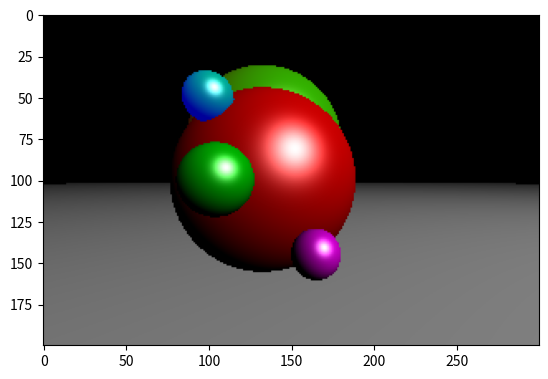

This figure's Python source:
import numpy as np
import matplotlib.pyplot as plt

# from bvh import *


import numpy as np
from math import *
# from raytracer_premature import Sphere


class BoundingBox:
    def __init__(self, objects):
        self.bounds = self.compute_bounds(objects)
        minx = self.bounds[0][0]
        miny = self.bounds[0][1]
        minz = self.bounds[0][2]
        maxx = self.bounds[1][0]
        maxy = self.bounds[1][1]
        maxz = self.bounds[1][2]
        self.coordinates = ([(minx, miny, minz), (minx, maxy, minz), (minx, maxy, maxz), (minx, miny, maxz),
                            (maxx, maxy, maxz), (maxx, miny, maxz), (maxx, miny, minz), (maxx, maxy, minz)])
        self.center = self.compute_center(self.coordinates)
        self.sphere = None

        if type(objects) != list:
            self.left, self.right = None, None
            self.sphere = objects
        else:
            self.left = objects[0]
            if len(objects) > 1:
                self.right = objects[1]
            else:
                self.right = None

    def compute_center(self, coordinates):
        center = np.zeros(3)
        for coord in coordinates:
            center += coord
        return center/8

    def compute_bounds(self, objects):
        if type(objects) != list:
            return objects.bounds
        else:
            min_bounds = np.min([obj.bounds[0] for obj in objects], axis=0)
            max_bounds = np.max([obj.bounds[1] for obj in objects], axis=0)

            return (min_bounds, max_bounds)

    def __str__(self) -> str:
        return str([self.center, str(self.left), str(self.right)])

    def box_intersect(self, rayOrigin, rayDirection):
        t0 = (self.bounds[0] - rayOrigin) / rayDirection
        t1 = (self.bounds[1] - rayOrigin) / rayDirection
        # tmin = np.maximum(tmin, np.zeros_like(tmin))
        # tmax = np.minimum(tmax, np.ones_like(tmax) * np.inf)
        # return np.all(tmin <= tmax)

        tmin = np.min([t0, t1], axis=0)
        tmax = np.max([t0, t1], axis=0)

        return np.max(tmin) <= np.min(tmax)


class BVHTree:
    def __init__(self, objects):
        self.root = None
        self.boxes = [BoundingBox(obj) for obj in objects]

    def __str__(self):
        lst = []
        for box in self.boxes:
            lst.append(str(box))
        return str(lst)

    def buildBVH(self):
        while len(self.boxes) > 1:
            best = inf
            left, right = None, None
            for i in range(len(self.boxes)):
                for j in range(i+1, len(self.boxes)):
                    dist = self.compute_dist(self.boxes[i], self.boxes[j])
                    if dist < best:
                        best = dist
                        left = i
                        right = j

            new_box = BoundingBox([self.boxes[left], self.boxes[right]])
            del self.boxes[right]
            del self.boxes[left]
            self.boxes.append(new_box)

    def buildTree(self):
        self.buildBVH()
        self.root = self.boxes[0]
        # return self.root

    def compute_dist(self, box1, box2):
        center1 = box1.center
        center2 = box2.center
        dist = sqrt((center1[0] - center2[0])**2 + (center1[1] -
                    center2[1])**2 + (center1[2] - center2[2])**2)

        return dist

    def traverse(self, rayOrigin, rayDirection):
        stack = [self.root]
        minDist = inf
        nearest = None
        while len(stack) > 0:
            node = stack.pop()
            # print(node)
            if node.box_intersect(rayOrigin, rayDirection):
                if node.left is None and node.right is None:
                    dist = node.sphere.intersect(rayOrigin, rayDirection)
                    # print(dist)
                    if dist is not None:
                        if dist < minDist:
                            minDist = dist
                            nearest = (node.sphere, dist)

                else:
                    stack.append(node.left)
                    stack.append(node.right)

        if nearest is None:
            return None, None
        return nearest





























class Sphere(object):
    def __init__(self, center, radius, ambient, diffuse, specular, shininess, reflection):
        self.center = center
        self.radius = radius
        self.ambient = ambient
        self.diffuse = diffuse
        self.specular = specular
        self.shininess = shininess
        self.reflection = reflection
        self.bounds = np.array([center - radius, center + radius])

    def intersect(self,  ray_origin, ray_direction):
        b = 2 * np.dot(ray_direction, ray_origin - self.center)
        c = np.linalg.norm(ray_origin - self.center) ** 2 - self.radius ** 2
        delta = b ** 2 - 4 * c
        if delta > 0:
            t1 = (-b + np.sqrt(delta)) / 2
            t2 = (-b - np.sqrt(delta)) / 2
            if t1 > 0 and t2 > 0:
                return min(t1, t2)
        return None


class Light(object):
    def __init__(self, position, ambient, diffuse, specular):
        self.position = position
        self.ambient = ambient
        self.diffuse = diffuse
        self.specular = specular


def normalize(vector):
    return vector / np.linalg.norm(vector)


def reflected(vector, axis):
    return vector - 2 * np.dot(vector, axis) * axis


def sphere_intersect(center, radius, ray_origin, ray_direction):
    b = 2 * np.dot(ray_direction, ray_origin - center)
    c = np.linalg.norm(ray_origin - center) ** 2 - radius ** 2
    delta = b ** 2 - 4 * c
    if delta > 0:
        t1 = (-b + np.sqrt(delta)) / 2
        t2 = (-b - np.sqrt(delta)) / 2
        if t1 > 0 and t2 > 0:
            return min(t1, t2)
    return None


def nearest_intersected_object(objects, ray_origin, ray_direction):
    distances = [sphere_intersect(
        obj.center, obj.radius, ray_origin, ray_direction) for obj in objects]
    # print(distances)
    nearest_object = None
    min_distance = np.inf
    for index, distance in enumerate(distances):
        if distance and distance < min_distance:
            min_distance = distance
            nearest_object = objects[index]
    return nearest_object, min_distance


width = 300
height = 200

max_depth = 1

camera = np.array([0, 0, 1])
ratio = float(width) / height
screen = (-1, 1 / ratio, 1, -1 / ratio)  # left, top, right, bottom


light = Light(np.array([5, 5, 5]), np.array([1, 1, 1]),
              np.array([1, 1, 1]), np.array([1, 1, 1]))

objects = [
    Sphere(np.array([-0.2, 0, -1]), 0.7, np.array([0.1, 0, 0]),
           np.array([0.7, 0, 0]), np.array([1, 1, 1]), 100, 0.5),
    Sphere(np.array([0.1, -0.3, 0]),  0.1, np.array([0.1, 0, 0.1]),
           np.array([0.7, 0, 0.7]),  np.array([1, 1, 1]),  100, 0.5),
    Sphere(np.array([-0.3, 0, 0]), 0.15, np.array([0, 0.1, 0]),
           np.array([0, 0.6, 0]), np.array([1, 1, 1]), 100, 0.5),
    Sphere(np.array([-0.5, 0.5, -0.5]), 0.15, np.array([0, 0.1, 0.6]),
           np.array([0, 0.6, 0]), np.array([1, 1, 1]), 100, 0.5),
    Sphere(np.array([-0.3, 0.4, -2]), 0.9, np.array([0.2, 0.1, 0]),
           np.array([0, 0.6, 0]), np.array([1, 1, 1]), 100, 0.5),
    Sphere(np.array([0, -9000, 0]), 9000 - 0.7, np.array([0.1, 0.1, 0.1]),
           np.array([0.6, 0.6, 0.6]), np.array([1, 1, 1]), 100, 0.5),

]

tree = BVHTree(objects)
print(tree)
tree.buildTree()
print(tree)

image = np.zeros((height, width, 3))
# plt.show()


for i, y in enumerate(np.linspace(screen[1], screen[3], height)):
    for j, x in enumerate(np.linspace(screen[0], screen[2], width)):
        # screen is on origin
        pixel = np.array([x, y, 0])
        origin = camera
        direction = normalize(pixel - origin)

        color = np.zeros((3))

        # nearest_object, min_distance = nearest_intersected_object(
        #     objects, origin, direction)
        nearest_object, min_distance = tree.traverse(origin, direction)
        if nearest_object is None:

            continue
        else:
            # color = nearest_object['color']
            # print('isNOTNone')

            intersection = origin + min_distance * direction
            normal_to_surface = normalize(
                intersection - nearest_object.center)
            shifted_point = intersection + 1e-5 * normal_to_surface
            intersection_to_light = normalize(
                light.position - shifted_point)

            # _, min_distance = nearest_intersected_object(
            #     objects, shifted_point, intersection_to_light)
            # intersection_to_light_distance = np.linalg.norm(
            #     light['position'] - intersection)
            # is_shadowed = min_distance < intersection_to_light_distance

            # if is_shadowed:
            #     break

            illumination = np.zeros((3))

            # ambiant
            illumination += nearest_object.ambient * light.ambient

            # diffuse
            illumination += nearest_object.diffuse * light.diffuse * \
                np.dot(intersection_to_light, normal_to_surface)

            # specular
            intersection_to_camera = normalize(camera - intersection)
            H = normalize(intersection_to_light + intersection_to_camera)
            illumination += nearest_object.specular * light.specular * np.dot(
                normal_to_surface, H) ** (nearest_object.shininess / 4)

            # reflection
            color += illumination

            # color = nearest_object['color']

        image[i, j] = np.clip(color, 0, 1)

    print("%d/%d" % (i + 1, height))
    # myobj.set_data(image)
    # plt.show()


# plt.imsave('imagenew.png', image)
plt.imshow(image)
plt.show()
